Run: headless pygame with SDL's dummy video driver; simulated clock (each Clock.tick advances the game by its frame time, no real sleeping); random seed 0; keys injected as events and as key.get_pressed() state; no mouse input.
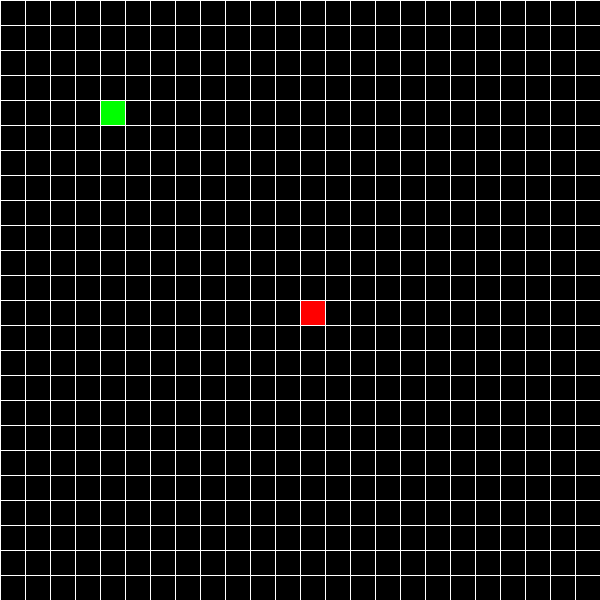
Frame 1 of 4 · flips 1–60 · no input
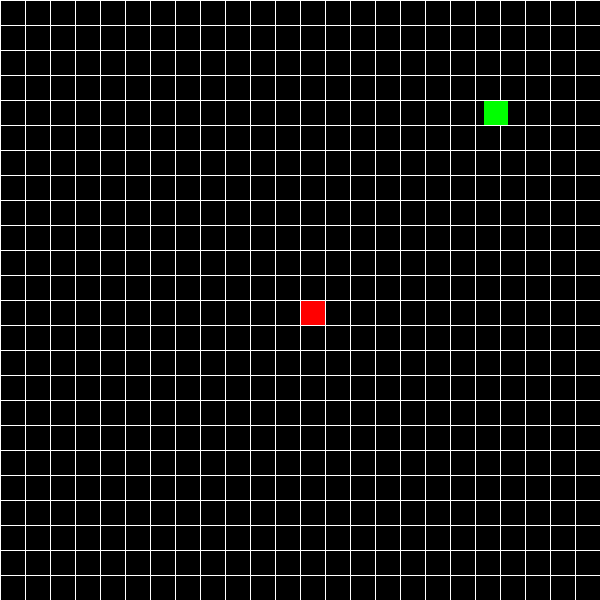
Frame 2 of 4 · flips 61–180 · tapped SPACE, RETURN · held RIGHT (→), D
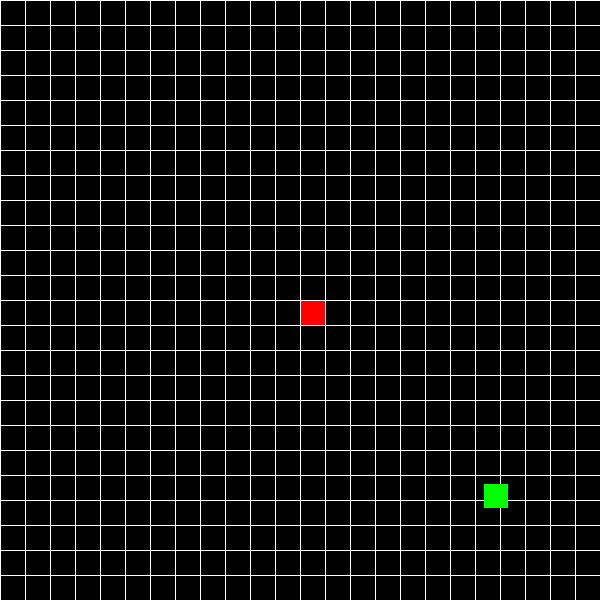
Frame 3 of 4 · flips 181–300 · held DOWN (↓), S
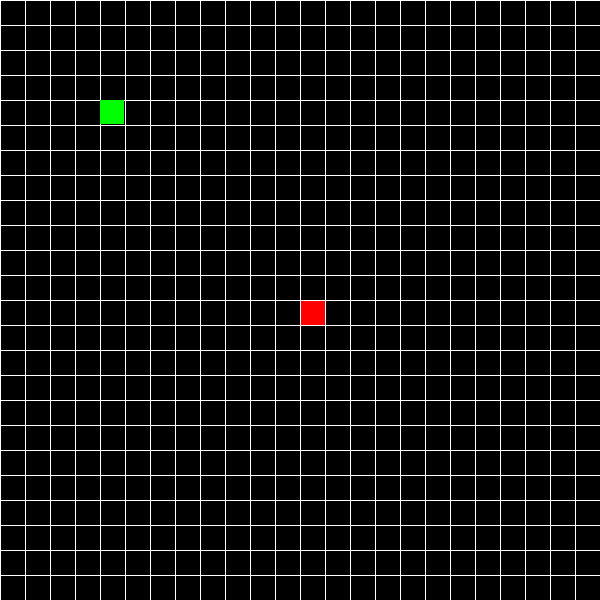
Frame 4 of 4 · flips 301–420 · held LEFT (←), A, UP (↑), W

The pygame program that drew these frames:

import pygame
pygame.init()
running = True
screen = pygame.display.set_mode((600, 600))

clock = pygame.time.Clock()
delta = 0.1
a=101
b=101
moving_d = False
moving_a = False
moving_s = False
moving_w = False

while running:
  screen.fill((0, 0, 0))
  red = (255,0,0)
  green = (0,255,0)
  blue = (0,0,255)

  if moving_d:
    a += 200 * delta
  if moving_a:
    a -= 200 * delta
  if moving_s:
    b += 200 * delta
  if moving_w:
    b -= 200 * delta


  grid_line_size = 1
  grid_color = (255, 255, 255)
  grid_size = 25

  def draw_grid():
    
    for x in range(600):
      if x%grid_size == 0:
        pygame.draw.line(screen, grid_color, (x, 0), (x, 600), grid_line_size)
    
    for y in range(600):
      if y%grid_size == 0:
        pygame.draw.line(screen, grid_color, (0, y), (600, y), grid_line_size)



  draw_grid()
  pygame.draw.rect(screen, green, (a,b,24,24))
  pygame.draw.rect(screen, red, (301,301,24,24))
  pygame.display.flip()
  for event in pygame.event.get():
    if event.type == pygame.QUIT:
        running = False

    if event.type == pygame.KEYDOWN:
        if event.key == pygame.K_d:
            moving_d = True
        if event.key == pygame.K_a:
            moving_a = True
        if event.key == pygame.K_s:
            moving_s = True
        if event.key == pygame.K_w:
            moving_w = True

    if event.type == pygame.KEYUP:
        if event.key == pygame.K_d:
            moving_d = False
        if event.key == pygame.K_a:
            moving_a = False
        if event.key == pygame.K_s:
            moving_s = False
        if event.key == pygame.K_w:
            moving_w = False

  delta = clock.tick(60) / 1000
  delta = max(0.001, min(0.1, delta))

pygame.quit()
